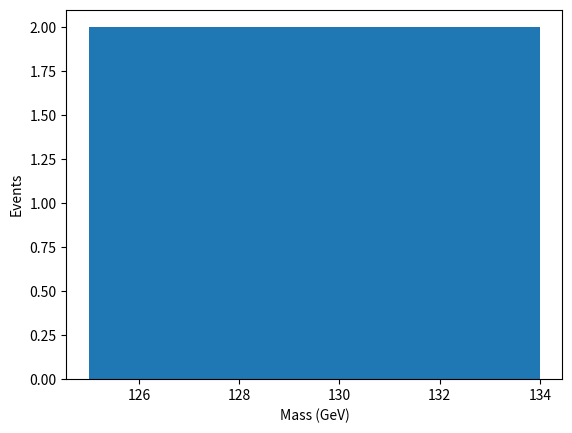

Python code for this plot: (Note: this script raises an exception after producing the figure.)
import matplotlib.pyplot as plt
from pathlib import Path

fig, ax = plt.subplots()
ax.hist([125 + x for x in range(10)], bins=5)
ax.set_xlabel('Mass (GeV)')
ax.set_ylabel('Events')
plt.savefig('results/higgs_mass_spectrum.png')
print("✓ Plot saved")
